Run: headless pygame with SDL's dummy video driver; simulated clock (each Clock.tick advances the game by its frame time, no real sleeping); random seed 0; keys injected as events and as key.get_pressed() state; no mouse input.
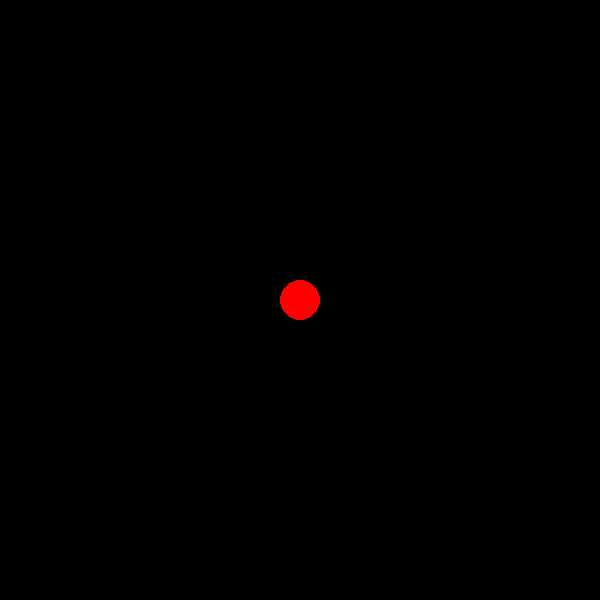
Frame 1 of 4 · flips 1–60 · no input
Frame 2 of 4 · flips 61–180 · tapped SPACE, RETURN · held RIGHT (→), D · screen unchanged from frame 1, image omitted
Frame 3 of 4 · flips 181–300 · held DOWN (↓), S · screen unchanged from frame 2, image omitted
Frame 4 of 4 · flips 301–420 · held LEFT (←), A, UP (↑), W · screen unchanged from frame 3, image omitted

The pygame program that drew these frames:

import pygame

#Configuration settings, WIDTH and HEIGHT are the width and height of the GUI
WIDTH = 600
HEIGHT = 600
running = True
fps = 60

#Creating the necessary pygame objects, screen which is the object to handle the GUI and clock to handle timings and framerate.
screen = pygame.display.set_mode((WIDTH, HEIGHT))
clock = pygame.time.Clock()

#The main loop of the program, all necessary function calls and rendering will take place here.
def run():
    while running:
        #Redraw the background to clear old images
        screen.fill("black")

        #Pygame main event handling loop
        for event in pygame.event.get():
            if event.type == pygame.QUIT:
                pygame.quit()
    
        #Rendering and rendering function calls go here:
        pygame.draw.circle(screen, "red", (WIDTH/2, HEIGHT/2), 20)

        pygame.display.flip()

        #Controlling the pygame clock and finding the fps
        trueFps = round(clock.get_fps())
        clock.tick(fps)
        pygame.display.set_caption(f"Newtonian Physics Simulation | fps: {trueFps}")


run()
